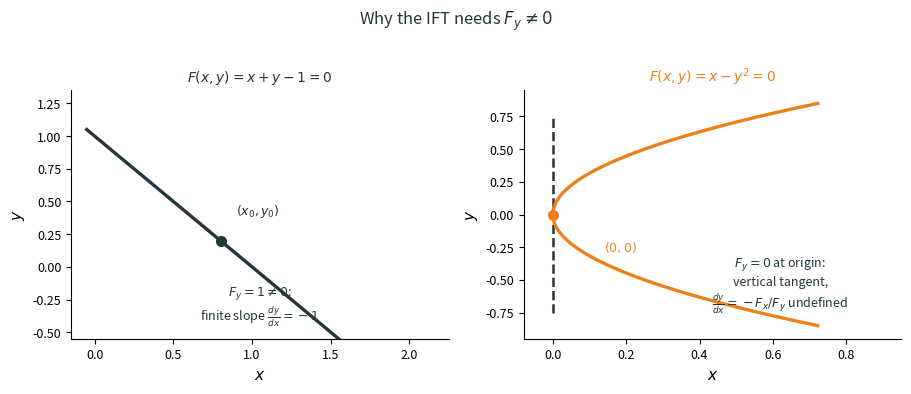

Generate this figure with matplotlib: (Note: this script raises an exception after producing the figure.)
"""IFT regularity condition figure for Day 2 section 2.1."""

from pathlib import Path

import matplotlib.pyplot as plt
import numpy as np

DARK_TEAL = "#23373B"
ACCENT = "#EB811B"


def _style_axis(ax: plt.Axes) -> None:
    ax.spines["top"].set_visible(False)
    ax.spines["right"].set_visible(False)
    ax.set_xlabel(r"$x$", fontsize=11)
    ax.set_ylabel(r"$y$", fontsize=11)
    ax.tick_params(labelsize=9)


def _plot_good_case(ax: plt.Axes) -> None:
    """F = x + y - 1: nonzero slope, IFT applies."""
    x = np.linspace(-0.05, 2.05, 200)
    y = 1.0 - x
    x0, y0 = 0.8, 0.2
    slope = -1.0
    x_tan = np.linspace(x0 - 0.35, x0 + 0.35, 2)
    y_tan = y0 + slope * (x_tan - x0)

    ax.plot(x, y, color=DARK_TEAL, linewidth=2.4, zorder=3)
    ax.plot(
        x_tan,
        y_tan,
        linestyle="--",
        color=ACCENT,
        linewidth=1.8,
        zorder=2,
        label="tangent",
    )
    ax.plot(x0, y0, "o", color=DARK_TEAL, markersize=7, zorder=4)
    ax.annotate(
        r"$(x_0,y_0)$",
        xy=(x0, y0),
        xytext=(x0 + 0.10, y0 + 0.20),
        fontsize=9,
        color=DARK_TEAL,
    )
    ax.text(
        1.05,
        -0.42,
        r"$F_y=1\neq 0$:" + "\n" + r"finite slope $\frac{dy}{dx}=-1$",
        fontsize=9,
        ha="center",
        color=DARK_TEAL,
    )
    ax.set_title(
        r"$F(x,y)=x+y-1=0$",
        fontsize=10,
        color=DARK_TEAL,
    )
    ax.set_xlim(-0.15, 2.25)
    ax.set_ylim(-0.55, 1.35)
    _style_axis(ax)


def _plot_bad_case(ax: plt.Axes) -> None:
    """F = x - y^2: at (0,0), F_y=0 and the tangent is vertical."""
    y = np.linspace(-0.85, 0.85, 200)
    x = y ** 2
    y0 = 0.0
    y_tan = np.linspace(-0.75, 0.75, 2)
    x_tan = np.zeros_like(y_tan)

    ax.plot(x, y, color=ACCENT, linewidth=2.4, zorder=3)
    ax.plot(
        x_tan,
        y_tan,
        linestyle="--",
        color=DARK_TEAL,
        linewidth=1.8,
        zorder=2,
    )
    ax.plot(0.0, y0, "o", color=ACCENT, markersize=7, zorder=4)
    ax.annotate(
        r"$(0,0)$",
        xy=(0.0, 0.0),
        xytext=(0.14, -0.28),
        fontsize=9,
        color=ACCENT,
    )
    ax.text(
        0.62,
        -0.72,
        r"$F_y=0$ at origin:" + "\n"
        + "vertical tangent," + "\n"
        + r"$\frac{dy}{dx}=-F_x/F_y$ undefined",
        fontsize=9,
        ha="center",
        color=DARK_TEAL,
    )
    ax.set_title(
        r"$F(x,y)=x-y^2=0$",
        fontsize=10,
        color=ACCENT,
    )
    ax.set_xlim(-0.08, 0.95)
    ax.set_ylim(-0.95, 0.95)
    _style_axis(ax)


def make_ift_regularity_plot() -> None:
    fig, axes = plt.subplots(1, 2, figsize=(9.2, 3.8), dpi=220)

    _plot_good_case(axes[0])
    _plot_bad_case(axes[1])

    fig.suptitle(
        "Why the IFT needs $F_y \\neq 0$",
        fontsize=12,
        color=DARK_TEAL,
        y=1.02,
    )
    fig.tight_layout()

    out = Path(__file__).resolve().parent / "ift_regularity_condition.png"
    fig.savefig(out, bbox_inches="tight", facecolor="white")
    plt.close(fig)
    print(f"Wrote {out}")


if __name__ == "__main__":
    make_ift_regularity_plot()
